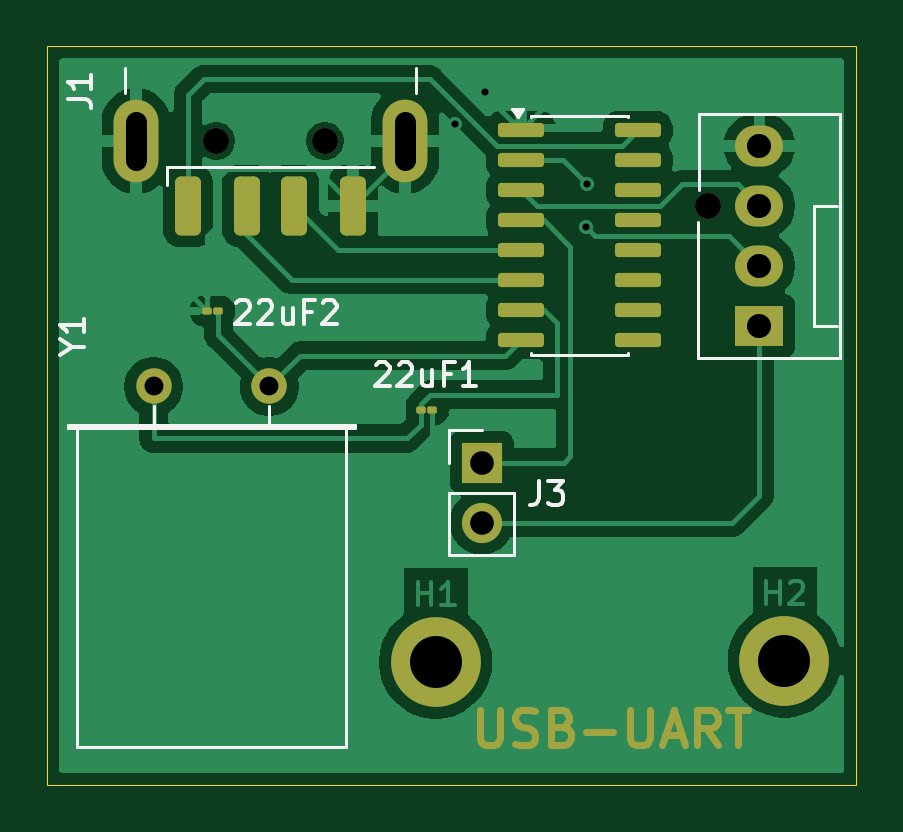
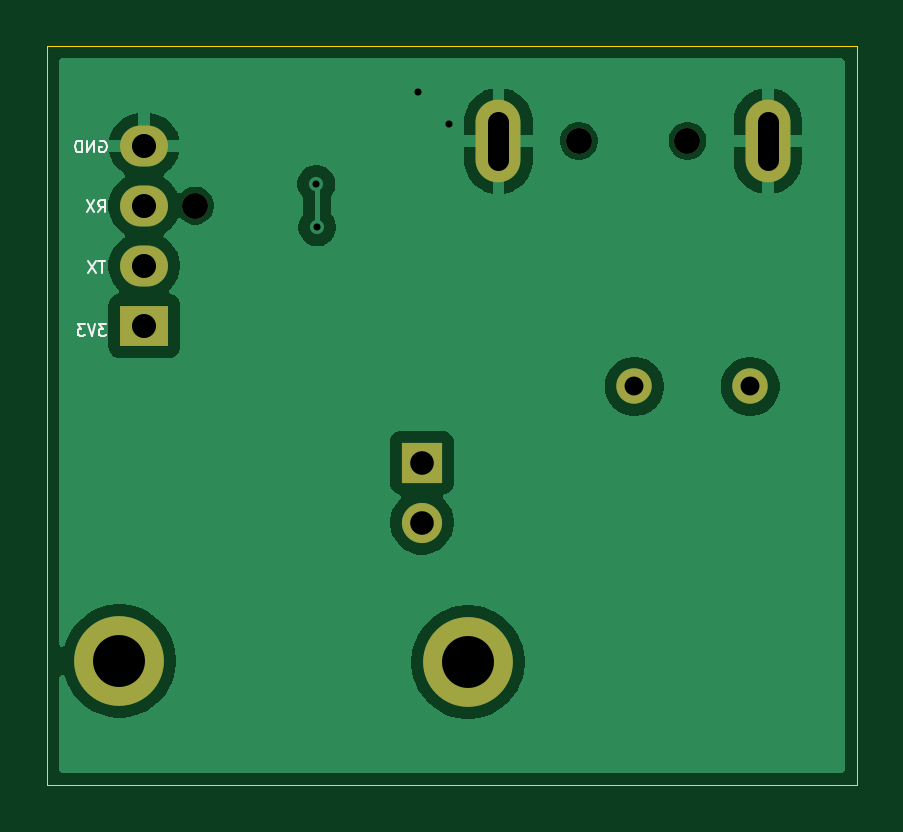
Circuit board: 11 layer files. Board 34.3 x 31.2 mm.
- bottom_copper: usb-uart-B_Cu.gbl (27681 bytes)
- bottom_mask: usb-uart-B_Mask.gbs (1149 bytes)
- paste: usb-uart-B_Paste.gbp (504 bytes)
- bottom_silk: usb-uart-B_Silkscreen.gbo (5139 bytes)
- outline: usb-uart-Edge_Cuts.gm1 (673 bytes)
- top_copper: usb-uart-F_Cu.gtl (43160 bytes)
- top_mask: usb-uart-F_Mask.gts (6554 bytes)
- paste: usb-uart-F_Paste.gtp (2139 bytes)
- top_silk: usb-uart-F_Silkscreen.gto (14332 bytes)
- drill: usb-uart-NPTH.drl (391 bytes)
- drill: usb-uart-PTH.drl (947 bytes)

=== bottom_copper: usb-uart-B_Cu.gbl (27681 bytes, source omitted) ===
=== bottom_mask: usb-uart-B_Mask.gbs ===
G04 #@! TF.GenerationSoftware,KiCad,Pcbnew,10.0.8*
G04 #@! TF.CreationDate,2026-11-07T21:29:47+05:30*
G04 #@! TF.ProjectId,usb-uart,7573622d-7561-4727-942e-6b696361645f,rev?*
G04 #@! TF.SameCoordinates,Original*
G04 #@! TF.FileFunction,Soldermask,Bot*
G04 #@! TF.FilePolarity,Negative*
%FSLAX46Y46*%
G04 Gerber Fmt 4.6, Leading zero omitted, Abs format (unit mm)*
G04 Created by KiCad (PCBNEW 10.0.8) date 2026-11-07 21:29:47*
%MOMM*%
%LPD*%
G01*
G04 APERTURE LIST*
%ADD10C,3.800000*%
%ADD11C,1.100000*%
%ADD12R,2.030000X1.730000*%
%ADD13O,2.030000X1.730000*%
%ADD14C,1.500000*%
%ADD15R,1.700000X1.700000*%
%ADD16C,1.700000*%
%ADD17O,1.900000X3.500000*%
G04 APERTURE END LIST*
D10*
X146230000Y-87980000D03*
X131470000Y-88030000D03*
D11*
X143020000Y-68710000D03*
D12*
X145180000Y-73790000D03*
D13*
X145180000Y-71250000D03*
X145180000Y-68710000D03*
X145180000Y-66170000D03*
D14*
X119530000Y-76365000D03*
X124430000Y-76365000D03*
D15*
X133420000Y-79590000D03*
D16*
X133420000Y-82130000D03*
D11*
X122180000Y-65970000D03*
X126780000Y-65970000D03*
D17*
X118780000Y-65970000D03*
X130180000Y-65970000D03*
M02*

=== paste: usb-uart-B_Paste.gbp ===
G04 #@! TF.GenerationSoftware,KiCad,Pcbnew,10.0.8*
G04 #@! TF.CreationDate,2026-11-07T21:29:47+05:30*
G04 #@! TF.ProjectId,usb-uart,7573622d-7561-4727-942e-6b696361645f,rev?*
G04 #@! TF.SameCoordinates,Original*
G04 #@! TF.FileFunction,Paste,Bot*
G04 #@! TF.FilePolarity,Positive*
%FSLAX46Y46*%
G04 Gerber Fmt 4.6, Leading zero omitted, Abs format (unit mm)*
G04 Created by KiCad (PCBNEW 10.0.8) date 2026-11-07 21:29:47*
%MOMM*%
%LPD*%
G01*
G04 APERTURE LIST*
G04 APERTURE END LIST*
M02*

=== bottom_silk: usb-uart-B_Silkscreen.gbo ===
G04 #@! TF.GenerationSoftware,KiCad,Pcbnew,10.0.8*
G04 #@! TF.CreationDate,2026-11-07T21:29:47+05:30*
G04 #@! TF.ProjectId,usb-uart,7573622d-7561-4727-942e-6b696361645f,rev?*
G04 #@! TF.SameCoordinates,Original*
G04 #@! TF.FileFunction,Legend,Bot*
G04 #@! TF.FilePolarity,Positive*
%FSLAX46Y46*%
G04 Gerber Fmt 4.6, Leading zero omitted, Abs format (unit mm)*
G04 Created by KiCad (PCBNEW 10.0.8) date 2026-11-07 21:29:47*
%MOMM*%
%LPD*%
G01*
G04 APERTURE LIST*
%ADD10C,0.100000*%
%ADD11C,3.800000*%
%ADD12C,1.100000*%
%ADD13R,2.030000X1.730000*%
%ADD14O,2.030000X1.730000*%
%ADD15C,1.500000*%
%ADD16R,1.700000X1.700000*%
%ADD17C,1.700000*%
%ADD18O,1.900000X3.500000*%
G04 APERTURE END LIST*
D10*
X147056741Y-65977419D02*
X147009122Y-65953609D01*
X147009122Y-65953609D02*
X146937693Y-65953609D01*
X146937693Y-65953609D02*
X146866265Y-65977419D01*
X146866265Y-65977419D02*
X146818646Y-66025038D01*
X146818646Y-66025038D02*
X146794836Y-66072657D01*
X146794836Y-66072657D02*
X146771027Y-66167895D01*
X146771027Y-66167895D02*
X146771027Y-66239323D01*
X146771027Y-66239323D02*
X146794836Y-66334561D01*
X146794836Y-66334561D02*
X146818646Y-66382180D01*
X146818646Y-66382180D02*
X146866265Y-66429800D01*
X146866265Y-66429800D02*
X146937693Y-66453609D01*
X146937693Y-66453609D02*
X146985312Y-66453609D01*
X146985312Y-66453609D02*
X147056741Y-66429800D01*
X147056741Y-66429800D02*
X147080550Y-66405990D01*
X147080550Y-66405990D02*
X147080550Y-66239323D01*
X147080550Y-66239323D02*
X146985312Y-66239323D01*
X147294836Y-66453609D02*
X147294836Y-65953609D01*
X147294836Y-65953609D02*
X147580550Y-66453609D01*
X147580550Y-66453609D02*
X147580550Y-65953609D01*
X147818646Y-66453609D02*
X147818646Y-65953609D01*
X147818646Y-65953609D02*
X147937694Y-65953609D01*
X147937694Y-65953609D02*
X148009122Y-65977419D01*
X148009122Y-65977419D02*
X148056741Y-66025038D01*
X148056741Y-66025038D02*
X148080551Y-66072657D01*
X148080551Y-66072657D02*
X148104360Y-66167895D01*
X148104360Y-66167895D02*
X148104360Y-66239323D01*
X148104360Y-66239323D02*
X148080551Y-66334561D01*
X148080551Y-66334561D02*
X148056741Y-66382180D01*
X148056741Y-66382180D02*
X148009122Y-66429800D01*
X148009122Y-66429800D02*
X147937694Y-66453609D01*
X147937694Y-66453609D02*
X147818646Y-66453609D01*
X147120550Y-68983609D02*
X146953884Y-68745514D01*
X146834836Y-68983609D02*
X146834836Y-68483609D01*
X146834836Y-68483609D02*
X147025312Y-68483609D01*
X147025312Y-68483609D02*
X147072931Y-68507419D01*
X147072931Y-68507419D02*
X147096741Y-68531228D01*
X147096741Y-68531228D02*
X147120550Y-68578847D01*
X147120550Y-68578847D02*
X147120550Y-68650276D01*
X147120550Y-68650276D02*
X147096741Y-68697895D01*
X147096741Y-68697895D02*
X147072931Y-68721704D01*
X147072931Y-68721704D02*
X147025312Y-68745514D01*
X147025312Y-68745514D02*
X146834836Y-68745514D01*
X147287217Y-68483609D02*
X147620550Y-68983609D01*
X147620550Y-68483609D02*
X147287217Y-68983609D01*
X146787217Y-73723609D02*
X147096741Y-73723609D01*
X147096741Y-73723609D02*
X146930074Y-73914085D01*
X146930074Y-73914085D02*
X147001503Y-73914085D01*
X147001503Y-73914085D02*
X147049122Y-73937895D01*
X147049122Y-73937895D02*
X147072931Y-73961704D01*
X147072931Y-73961704D02*
X147096741Y-74009323D01*
X147096741Y-74009323D02*
X147096741Y-74128371D01*
X147096741Y-74128371D02*
X147072931Y-74175990D01*
X147072931Y-74175990D02*
X147049122Y-74199800D01*
X147049122Y-74199800D02*
X147001503Y-74223609D01*
X147001503Y-74223609D02*
X146858646Y-74223609D01*
X146858646Y-74223609D02*
X146811027Y-74199800D01*
X146811027Y-74199800D02*
X146787217Y-74175990D01*
X147239598Y-73723609D02*
X147406264Y-74223609D01*
X147406264Y-74223609D02*
X147572931Y-73723609D01*
X147691978Y-73723609D02*
X148001502Y-73723609D01*
X148001502Y-73723609D02*
X147834835Y-73914085D01*
X147834835Y-73914085D02*
X147906264Y-73914085D01*
X147906264Y-73914085D02*
X147953883Y-73937895D01*
X147953883Y-73937895D02*
X147977692Y-73961704D01*
X147977692Y-73961704D02*
X148001502Y-74009323D01*
X148001502Y-74009323D02*
X148001502Y-74128371D01*
X148001502Y-74128371D02*
X147977692Y-74175990D01*
X147977692Y-74175990D02*
X147953883Y-74199800D01*
X147953883Y-74199800D02*
X147906264Y-74223609D01*
X147906264Y-74223609D02*
X147763407Y-74223609D01*
X147763407Y-74223609D02*
X147715788Y-74199800D01*
X147715788Y-74199800D02*
X147691978Y-74175990D01*
X146833408Y-71043609D02*
X147119122Y-71043609D01*
X146976265Y-71543609D02*
X146976265Y-71043609D01*
X147238169Y-71043609D02*
X147571502Y-71543609D01*
X147571502Y-71043609D02*
X147238169Y-71543609D01*
%LPC*%
D11*
X146230000Y-87980000D03*
X131470000Y-88030000D03*
D12*
X143020000Y-68710000D03*
D13*
X145180000Y-73790000D03*
D14*
X145180000Y-71250000D03*
X145180000Y-68710000D03*
X145180000Y-66170000D03*
D15*
X119530000Y-76365000D03*
X124430000Y-76365000D03*
D16*
X133420000Y-79590000D03*
D17*
X133420000Y-82130000D03*
D12*
X122180000Y-65970000D03*
X126780000Y-65970000D03*
D18*
X118780000Y-65970000D03*
X130180000Y-65970000D03*
%LPD*%
M02*

=== outline: usb-uart-Edge_Cuts.gm1 ===
G04 #@! TF.GenerationSoftware,KiCad,Pcbnew,10.0.8*
G04 #@! TF.CreationDate,2026-11-07T21:29:47+05:30*
G04 #@! TF.ProjectId,usb-uart,7573622d-7561-4727-942e-6b696361645f,rev?*
G04 #@! TF.SameCoordinates,Original*
G04 #@! TF.FileFunction,Profile,NP*
%FSLAX46Y46*%
G04 Gerber Fmt 4.6, Leading zero omitted, Abs format (unit mm)*
G04 Created by KiCad (PCBNEW 10.0.8) date 2026-11-07 21:29:47*
%MOMM*%
%LPD*%
G01*
G04 APERTURE LIST*
G04 #@! TA.AperFunction,Profile*
%ADD10C,0.050000*%
G04 #@! TD*
G04 APERTURE END LIST*
D10*
X115020000Y-61970000D02*
X149280000Y-61970000D01*
X149280000Y-93220000D01*
X115020000Y-93220000D01*
X115020000Y-61970000D01*
M02*

=== top_copper: usb-uart-F_Cu.gtl (43160 bytes, source omitted) ===
=== top_mask: usb-uart-F_Mask.gts ===
G04 #@! TF.GenerationSoftware,KiCad,Pcbnew,10.0.8*
G04 #@! TF.CreationDate,2026-11-07T21:29:47+05:30*
G04 #@! TF.ProjectId,usb-uart,7573622d-7561-4727-942e-6b696361645f,rev?*
G04 #@! TF.SameCoordinates,Original*
G04 #@! TF.FileFunction,Soldermask,Top*
G04 #@! TF.FilePolarity,Negative*
%FSLAX46Y46*%
G04 Gerber Fmt 4.6, Leading zero omitted, Abs format (unit mm)*
G04 Created by KiCad (PCBNEW 10.0.8) date 2026-11-07 21:29:47*
%MOMM*%
%LPD*%
G01*
G04 APERTURE LIST*
G04 Aperture macros list*
%AMRoundRect*
0 Rectangle with rounded corners*
0 $1 Rounding radius*
0 $2 $3 $4 $5 $6 $7 $8 $9 X,Y pos of 4 corners*
0 Add a 4 corners polygon primitive as box body*
4,1,4,$2,$3,$4,$5,$6,$7,$8,$9,$2,$3,0*
0 Add four circle primitives for the rounded corners*
1,1,$1+$1,$2,$3*
1,1,$1+$1,$4,$5*
1,1,$1+$1,$6,$7*
1,1,$1+$1,$8,$9*
0 Add four rect primitives between the rounded corners*
20,1,$1+$1,$2,$3,$4,$5,0*
20,1,$1+$1,$4,$5,$6,$7,0*
20,1,$1+$1,$6,$7,$8,$9,0*
20,1,$1+$1,$8,$9,$2,$3,0*%
G04 Aperture macros list end*
%ADD10C,0.300000*%
%ADD11C,3.800000*%
%ADD12RoundRect,0.075000X0.125000X0.075000X-0.125000X0.075000X-0.125000X-0.075000X0.125000X-0.075000X0*%
%ADD13RoundRect,0.075000X-0.125000X-0.075000X0.125000X-0.075000X0.125000X0.075000X-0.125000X0.075000X0*%
%ADD14C,1.100000*%
%ADD15R,2.030000X1.730000*%
%ADD16O,2.030000X1.730000*%
%ADD17RoundRect,0.150000X-0.825000X-0.150000X0.825000X-0.150000X0.825000X0.150000X-0.825000X0.150000X0*%
%ADD18C,1.500000*%
%ADD19R,1.700000X1.700000*%
%ADD20C,1.700000*%
%ADD21RoundRect,0.250000X0.300000X-1.000000X0.300000X1.000000X-0.300000X1.000000X-0.300000X-1.000000X0*%
%ADD22O,1.900000X3.500000*%
G04 APERTURE END LIST*
D10*
X133334510Y-90050828D02*
X133334510Y-91265114D01*
X133334510Y-91265114D02*
X133405939Y-91407971D01*
X133405939Y-91407971D02*
X133477368Y-91479400D01*
X133477368Y-91479400D02*
X133620225Y-91550828D01*
X133620225Y-91550828D02*
X133905939Y-91550828D01*
X133905939Y-91550828D02*
X134048796Y-91479400D01*
X134048796Y-91479400D02*
X134120225Y-91407971D01*
X134120225Y-91407971D02*
X134191653Y-91265114D01*
X134191653Y-91265114D02*
X134191653Y-90050828D01*
X134834511Y-91479400D02*
X135048797Y-91550828D01*
X135048797Y-91550828D02*
X135405939Y-91550828D01*
X135405939Y-91550828D02*
X135548797Y-91479400D01*
X135548797Y-91479400D02*
X135620225Y-91407971D01*
X135620225Y-91407971D02*
X135691654Y-91265114D01*
X135691654Y-91265114D02*
X135691654Y-91122257D01*
X135691654Y-91122257D02*
X135620225Y-90979400D01*
X135620225Y-90979400D02*
X135548797Y-90907971D01*
X135548797Y-90907971D02*
X135405939Y-90836542D01*
X135405939Y-90836542D02*
X135120225Y-90765114D01*
X135120225Y-90765114D02*
X134977368Y-90693685D01*
X134977368Y-90693685D02*
X134905939Y-90622257D01*
X134905939Y-90622257D02*
X134834511Y-90479400D01*
X134834511Y-90479400D02*
X134834511Y-90336542D01*
X134834511Y-90336542D02*
X134905939Y-90193685D01*
X134905939Y-90193685D02*
X134977368Y-90122257D01*
X134977368Y-90122257D02*
X135120225Y-90050828D01*
X135120225Y-90050828D02*
X135477368Y-90050828D01*
X135477368Y-90050828D02*
X135691654Y-90122257D01*
X136834510Y-90765114D02*
X137048796Y-90836542D01*
X137048796Y-90836542D02*
X137120225Y-90907971D01*
X137120225Y-90907971D02*
X137191653Y-91050828D01*
X137191653Y-91050828D02*
X137191653Y-91265114D01*
X137191653Y-91265114D02*
X137120225Y-91407971D01*
X137120225Y-91407971D02*
X137048796Y-91479400D01*
X137048796Y-91479400D02*
X136905939Y-91550828D01*
X136905939Y-91550828D02*
X136334510Y-91550828D01*
X136334510Y-91550828D02*
X136334510Y-90050828D01*
X136334510Y-90050828D02*
X136834510Y-90050828D01*
X136834510Y-90050828D02*
X136977368Y-90122257D01*
X136977368Y-90122257D02*
X137048796Y-90193685D01*
X137048796Y-90193685D02*
X137120225Y-90336542D01*
X137120225Y-90336542D02*
X137120225Y-90479400D01*
X137120225Y-90479400D02*
X137048796Y-90622257D01*
X137048796Y-90622257D02*
X136977368Y-90693685D01*
X136977368Y-90693685D02*
X136834510Y-90765114D01*
X136834510Y-90765114D02*
X136334510Y-90765114D01*
X137834510Y-90979400D02*
X138977368Y-90979400D01*
X139691653Y-90050828D02*
X139691653Y-91265114D01*
X139691653Y-91265114D02*
X139763082Y-91407971D01*
X139763082Y-91407971D02*
X139834511Y-91479400D01*
X139834511Y-91479400D02*
X139977368Y-91550828D01*
X139977368Y-91550828D02*
X140263082Y-91550828D01*
X140263082Y-91550828D02*
X140405939Y-91479400D01*
X140405939Y-91479400D02*
X140477368Y-91407971D01*
X140477368Y-91407971D02*
X140548796Y-91265114D01*
X140548796Y-91265114D02*
X140548796Y-90050828D01*
X141191654Y-91122257D02*
X141905940Y-91122257D01*
X141048797Y-91550828D02*
X141548797Y-90050828D01*
X141548797Y-90050828D02*
X142048797Y-91550828D01*
X143405939Y-91550828D02*
X142905939Y-90836542D01*
X142548796Y-91550828D02*
X142548796Y-90050828D01*
X142548796Y-90050828D02*
X143120225Y-90050828D01*
X143120225Y-90050828D02*
X143263082Y-90122257D01*
X143263082Y-90122257D02*
X143334511Y-90193685D01*
X143334511Y-90193685D02*
X143405939Y-90336542D01*
X143405939Y-90336542D02*
X143405939Y-90550828D01*
X143405939Y-90550828D02*
X143334511Y-90693685D01*
X143334511Y-90693685D02*
X143263082Y-90765114D01*
X143263082Y-90765114D02*
X143120225Y-90836542D01*
X143120225Y-90836542D02*
X142548796Y-90836542D01*
X143834511Y-90050828D02*
X144691654Y-90050828D01*
X144263082Y-91550828D02*
X144263082Y-90050828D01*
D11*
X146230000Y-87980000D03*
X131470000Y-88030000D03*
D12*
X122275000Y-73170000D03*
X121775000Y-73170000D03*
D13*
X130835000Y-77350000D03*
X131335000Y-77350000D03*
D14*
X143020000Y-68710000D03*
D15*
X145180000Y-73790000D03*
D16*
X145180000Y-71250000D03*
X145180000Y-68710000D03*
X145180000Y-66170000D03*
D17*
X135075000Y-65515000D03*
X135075000Y-66785000D03*
X135075000Y-68055000D03*
X135075000Y-69325000D03*
X135075000Y-70595000D03*
X135075000Y-71865000D03*
X135075000Y-73135000D03*
X135075000Y-74405000D03*
X140025000Y-74405000D03*
X140025000Y-73135000D03*
X140025000Y-71865000D03*
X140025000Y-70595000D03*
X140025000Y-69325000D03*
X140025000Y-68055000D03*
X140025000Y-66785000D03*
X140025000Y-65515000D03*
D18*
X119530000Y-76365000D03*
X124430000Y-76365000D03*
D19*
X133420000Y-79590000D03*
D20*
X133420000Y-82130000D03*
D14*
X122180000Y-65970000D03*
X126780000Y-65970000D03*
D21*
X120980000Y-68720000D03*
X123480000Y-68720000D03*
X125480000Y-68720000D03*
X127980000Y-68720000D03*
D22*
X118780000Y-65970000D03*
X130180000Y-65970000D03*
M02*

=== paste: usb-uart-F_Paste.gtp (2139 bytes, source withheld) ===
=== top_silk: usb-uart-F_Silkscreen.gto (14332 bytes, source omitted) ===
=== drill: usb-uart-NPTH.drl ===
M48
; DRILL file KiCad 10.0.8 date 2026-11-07T21:31:05
; FORMAT={-:-/ absolute / metric / decimal}
; #@! TF.CreationDate,2026-11-07T21:31:05+05:30
; #@! TF.GenerationSoftware,Kicad,Pcbnew,10.0.8
; #@! TF.FileFunction,NonPlated,1,2,NPTH
FMAT,2
METRIC
; #@! TA.AperFunction,NonPlated,NPTH,ComponentDrill
T1C1.100
%
G90
G05
T1
X122.18Y-65.97
X126.78Y-65.97
X143.02Y-68.71
M30

=== drill: usb-uart-PTH.drl ===
M48
; DRILL file KiCad 10.0.8 date 2026-11-07T21:31:05
; FORMAT={-:-/ absolute / metric / decimal}
; #@! TF.CreationDate,2026-11-07T21:31:05+05:30
; #@! TF.GenerationSoftware,Kicad,Pcbnew,10.0.8
; #@! TF.FileFunction,Plated,1,2,PTH
FMAT,2
METRIC
; #@! TA.AperFunction,Plated,PTH,ViaDrill
T1C0.300
; #@! TA.AperFunction,Plated,PTH,ComponentDrill
T2C0.800
; #@! TA.AperFunction,Plated,PTH,ComponentDrill
T3C0.900
; #@! TA.AperFunction,Plated,PTH,ComponentDrill
T4C1.000
; #@! TA.AperFunction,Plated,PTH,ComponentDrill
T5C1.020
; #@! TA.AperFunction,Plated,PTH,ComponentDrill
T6C2.200
%
G90
G05
T1
X132.293Y-65.267
X133.57Y-63.91
X137.85Y-69.63
X137.89Y-67.8
T2
X119.53Y-76.365
X124.43Y-76.365
T4
X133.42Y-79.59
X133.42Y-82.13
T5
X145.18Y-66.17
X145.18Y-68.71
X145.18Y-71.25
X145.18Y-73.79
T6
X131.47Y-88.03
X146.23Y-87.98
T3
X118.78Y-66.77G85X118.78Y-65.17
G05
X130.18Y-66.77G85X130.18Y-65.17
G05
M30
